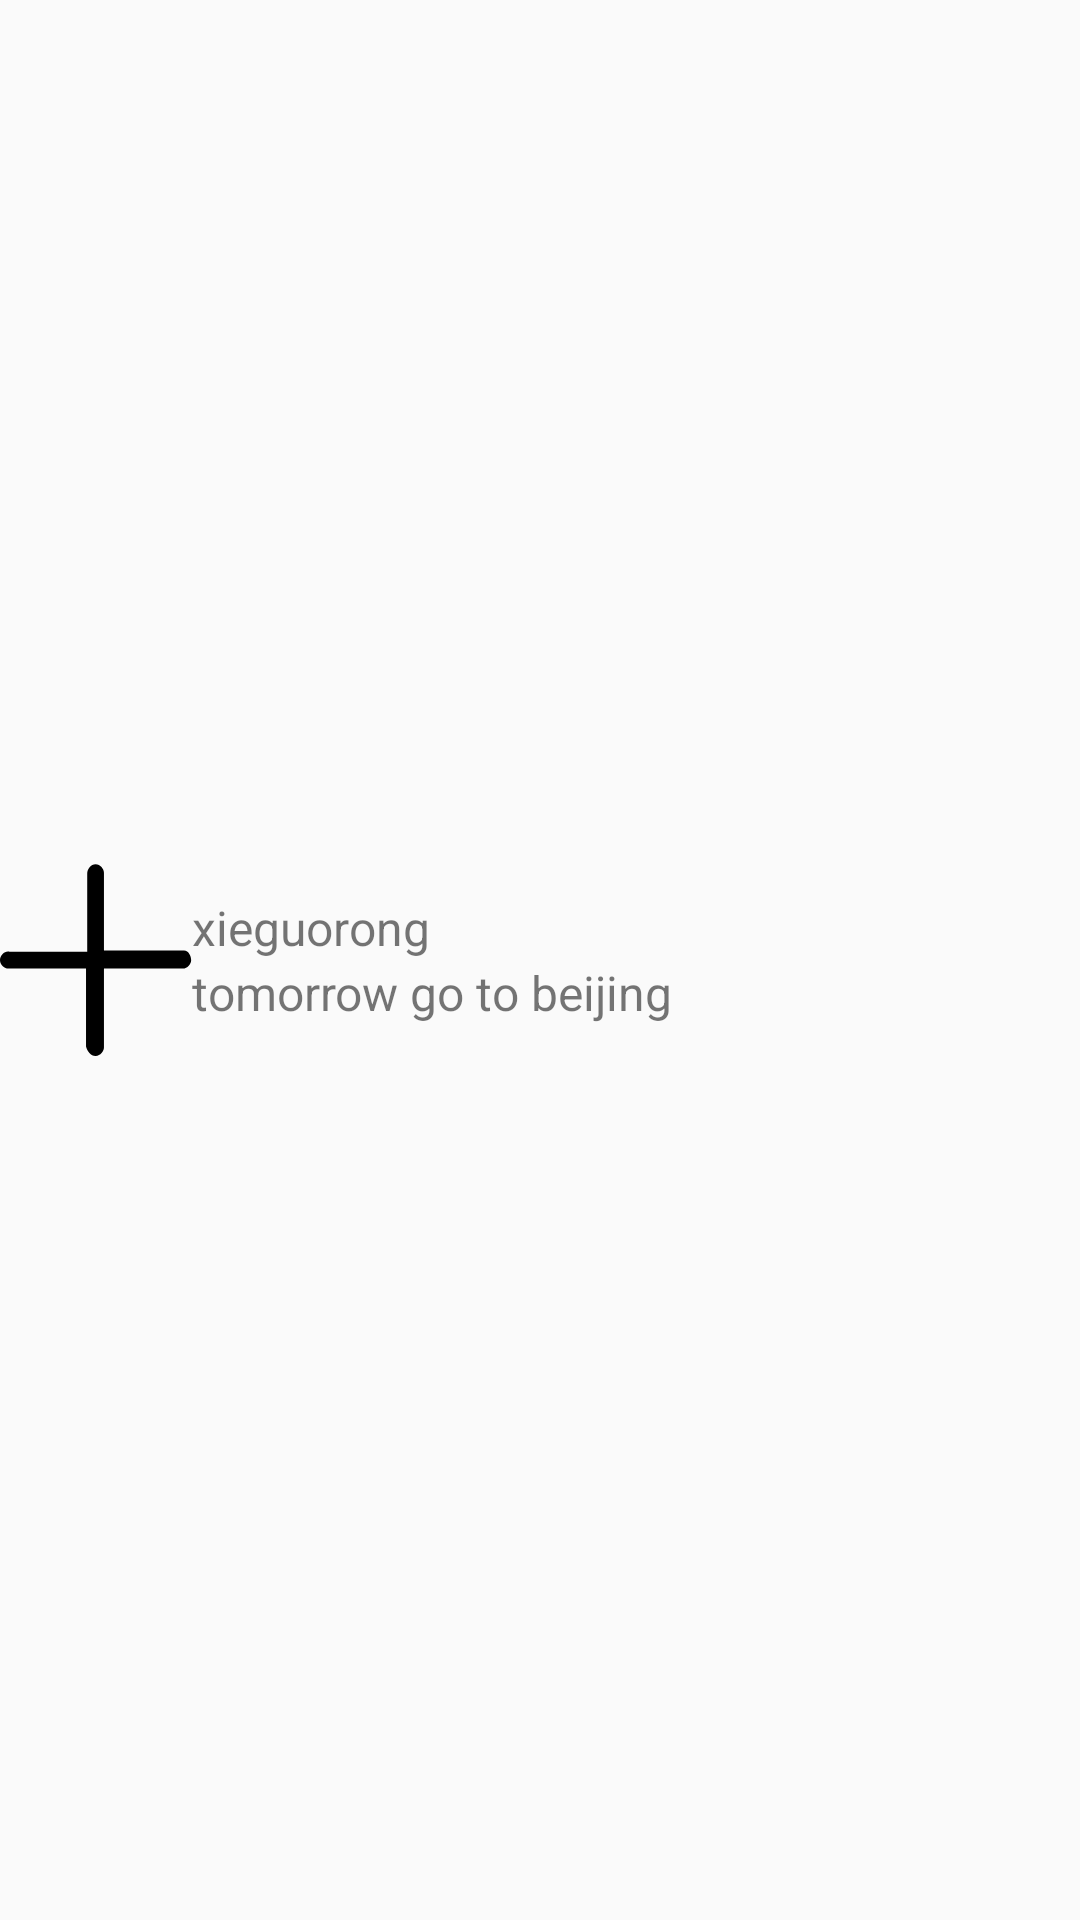

The Android layout XML behind this screen, and the referenced resources:
<!-- AndroidManifest.xml: application theme AppTheme -->
<!-- res/layout/conversation_list_item_view.xml -->
<?xml version="1.0" encoding="utf-8"?>
<RelativeLayout xmlns:android="http://schemas.android.com/apk/res/android"
    android:layout_width="match_parent"
    android:layout_height="64dp"
    android:orientation="horizontal">

    <ImageView
        android:id="@+id/iv_avatar"
        android:layout_width="64dp"
        android:layout_height="match_parent"
        android:src="@drawable/ic_add" />

    <LinearLayout
        android:layout_width="wrap_content"
        android:layout_height="match_parent"
        android:layout_toEndOf="@+id/iv_avatar"
        android:gravity="center_vertical"
        android:orientation="vertical">

        <TextView
            android:id="@+id/tv_name"
            android:layout_width="wrap_content"
            android:layout_height="wrap_content"
            android:text="xieguorong" />

        <TextView
            android:id="@+id/tv_description"
            android:layout_width="wrap_content"
            android:layout_height="wrap_content"
            android:text="tomorrow go to beijing" />

    </LinearLayout>

    <ImageView
        android:id="@+id/iv_pic"
        android:layout_width="64dp"
        android:layout_height="match_parent"
        android:layout_alignParentEnd="true"
        android:src="@drawable/ic_launcher_foreground" />

</RelativeLayout>
<!-- resources referenced by this layout -->
<resources>
  <!-- drawable ic_add (drawable) -->
  <vector xmlns:android="http://schemas.android.com/apk/res/android"
      android:width="24dp"
      android:height="24dp"
      android:viewportWidth="1027"
      android:viewportHeight="1024">
      <path
          android:fillColor="#FF000000"
          android:pathData="M984.19,461.61h-428.18v-415.4c0,-19.17 -19.17,-44.74 -44.74,-44.74 -25.56,0 -44.74,25.56 -44.74,51.13v415.4H51.13c-25.56,-6.39 -51.13,19.17 -51.13,44.74s25.56,44.74 44.74,44.74h415.4v415.4c6.39,25.56 25.56,51.13 51.13,51.13s44.74,-25.56 44.74,-44.74v-421.79h421.79c25.56,0 44.74,-25.56 44.74,-44.74s-12.78,-51.13 -38.34,-51.13z" />
  </vector>
  <style name="AppTheme" parent="AppTheme.base" />
  <style name="AppTheme.base" parent="Theme.AppCompat.Light">
          
          <item name="colorPrimary">@color/colorPrimary</item>
          <item name="colorPrimaryDark">@color/colorPrimaryDark</item>
          <item name="colorAccent">@color/colorAccent</item>
          <item name="windowActionBar">false</item>
          <item name="windowNoTitle">true</item>
          <item name="actionMenuTextColor">@color/actionMenuTextColor</item>
          <item name="android:textColorSecondary">@color/actionMenuTextColor</item>
          <item name="android:textSize">16sp</item>
      </style>
  <color name="colorPrimary">#008577</color>
  <color name="colorPrimaryDark">#00574B</color>
  <color name="colorAccent">#D81B60</color>
  <color name="actionMenuTextColor">#FFFFFF</color>
</resources>
